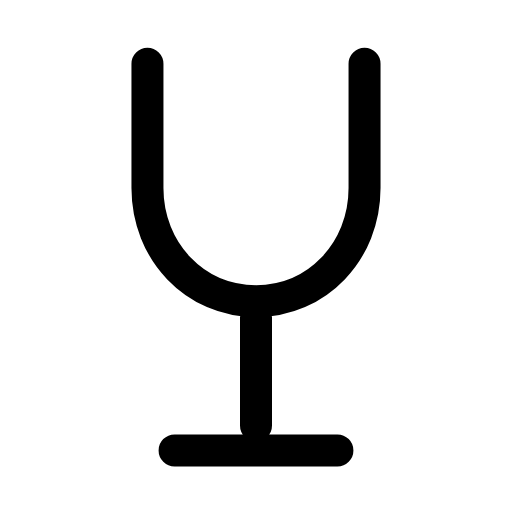
t = 0.00 s
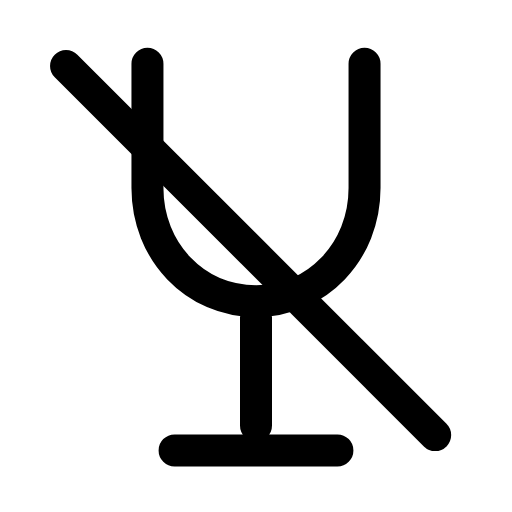
t = 0.30 s
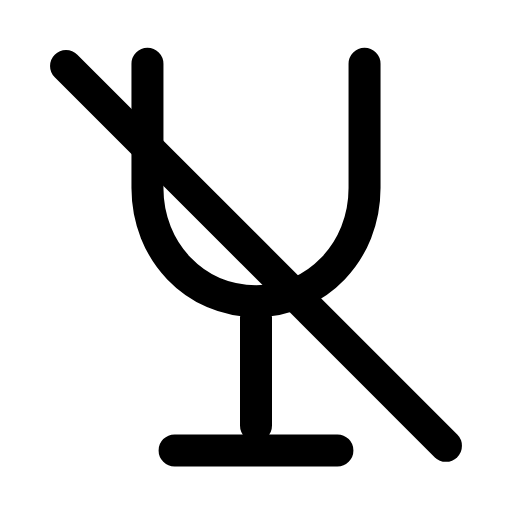
t = 0.52 s
t = 0.78 s: frame unchanged from t = 0.52 s, image omitted
t = 1.05 s: frame unchanged from t = 0.52 s, image omitted
t = 1.34 s: frame unchanged from t = 0.00 s, image omitted

The animated SVG that drew these frames (rendered in a browser with its animation timeline set to each time). Animation: 1 SMIL element (animate=1); one cycle of 1.60 s, repeats indefinitely.

<svg xmlns="http://www.w3.org/2000/svg" width="24" height="24" viewBox="0 0 24 24" fill="none"><g transform="translate(-0.72 -0.724) scale(1.06)"><path stroke="currentColor" stroke-width="1.415" stroke-linecap="round" stroke-linejoin="round" fill="none" d="M7.2 3.5L7.2 9C7.2 11.8 9.3 14 12 14S16.8 11.8 16.8 9L16.8 3.5M12 14L12 19.5M8.4 20.6L15.6 20.6"></path><line stroke="currentColor" stroke-width="1.415" stroke-linecap="round" stroke-linejoin="round" fill="none" x1="3.6" x2="20.4" y1="3.6" y2="20.4" pathLength="1" stroke-dasharray="1"><animate attributeName="stroke-dashoffset" values="1;1;0;0;0;0;1;1;1" keyTimes="0;0.09;0.279;0.45;0.6;0.714;0.84;0.9;1" dur="1.6s" repeatCount="indefinite" calcMode="spline" keySplines="0.16 1 0.3 1;0.16 1 0.3 1;0.16 1 0.3 1;0.16 1 0.3 1;0.16 1 0.3 1;0.16 1 0.3 1;0.16 1 0.3 1;0.16 1 0.3 1"/></line></g></svg>
